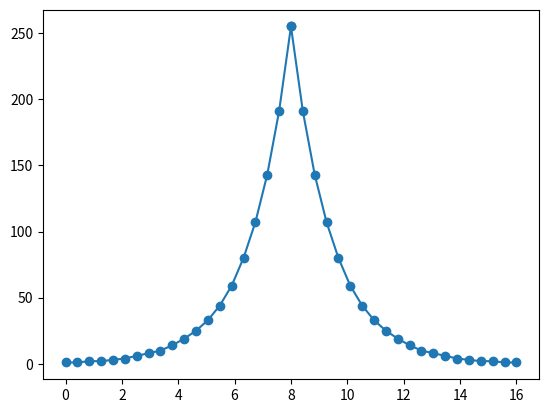

This chart was generated by the following Python code:
#! python3
#coding=utf-8

"""
Python版本：3.x
外部库：matplotlib1.5.3、numpy1.11.2

运行方式：
在命令行中输入：python index_wave.py 

运行结果：
命令行中会打印计算得的各点数据，
在当前目录下会生成py_index_wave.c文件，包含上述数据，
并且会弹出描绘曲线的对话框。
"""

import matplotlib.pyplot as plt 
import numpy as np
import math

#修改本变量可以更改点数，如16、32、64等
POINT_NUM = 40

#指数曲线最大为2的MAX_POWER次方
MAX_POWER = 8


# POINT_NUM 个点
x1 = np.linspace(0,MAX_POWER,int(POINT_NUM/2))

#f = 2^(x)
up =[]
for i in x1:
    temp = round(2**i)
    #得到升序列
    up.append( temp )
   


x2 = np.linspace(MAX_POWER,2*MAX_POWER,int(POINT_NUM/2))

#f = 2^(2*MAX_POWER-x)
down=[]
for i in x2:
    temp = round(2**(MAX_POWER*2-i))

    #得到降序列
    down.append( temp )


# 合并升序和降序的点
line = list(x1)+list(x2)
val = list(up)+list(down)

#最大值减一防止溢出
max_val = max(val)
for i in range(len(val)):
    if val[i] == max_val:
        val[i] = val[i] - 1

print(line)
print("*"*80)
print(list(map(int,val)))

#写入序列到文件
with open("py_exponent_Wave.c",'w',encoding= 'UTF-8') as f:
    # 先将每个值取整，再转换为字符串并组合为一个字符串
    int_values = ', '.join(map(lambda x: str(round(x)), val))  # 对每个值取整并转换为字符串
    f.write(int_values)  # 将结果写入文件
with open("py_exponent_Wave_hex.c",'w',encoding= 'UTF-8') as f:
    # 转换为十六进制并将其格式化为字符串，不带逗号、方括号和引号
    hex_values = ', '.join(map(lambda x: hex(int(x)), val))  # 生成格式化的字符串
    f.write(hex_values)  # 写入文件

#绘图
plt.plot(line,val,"-o")
plt.show()
